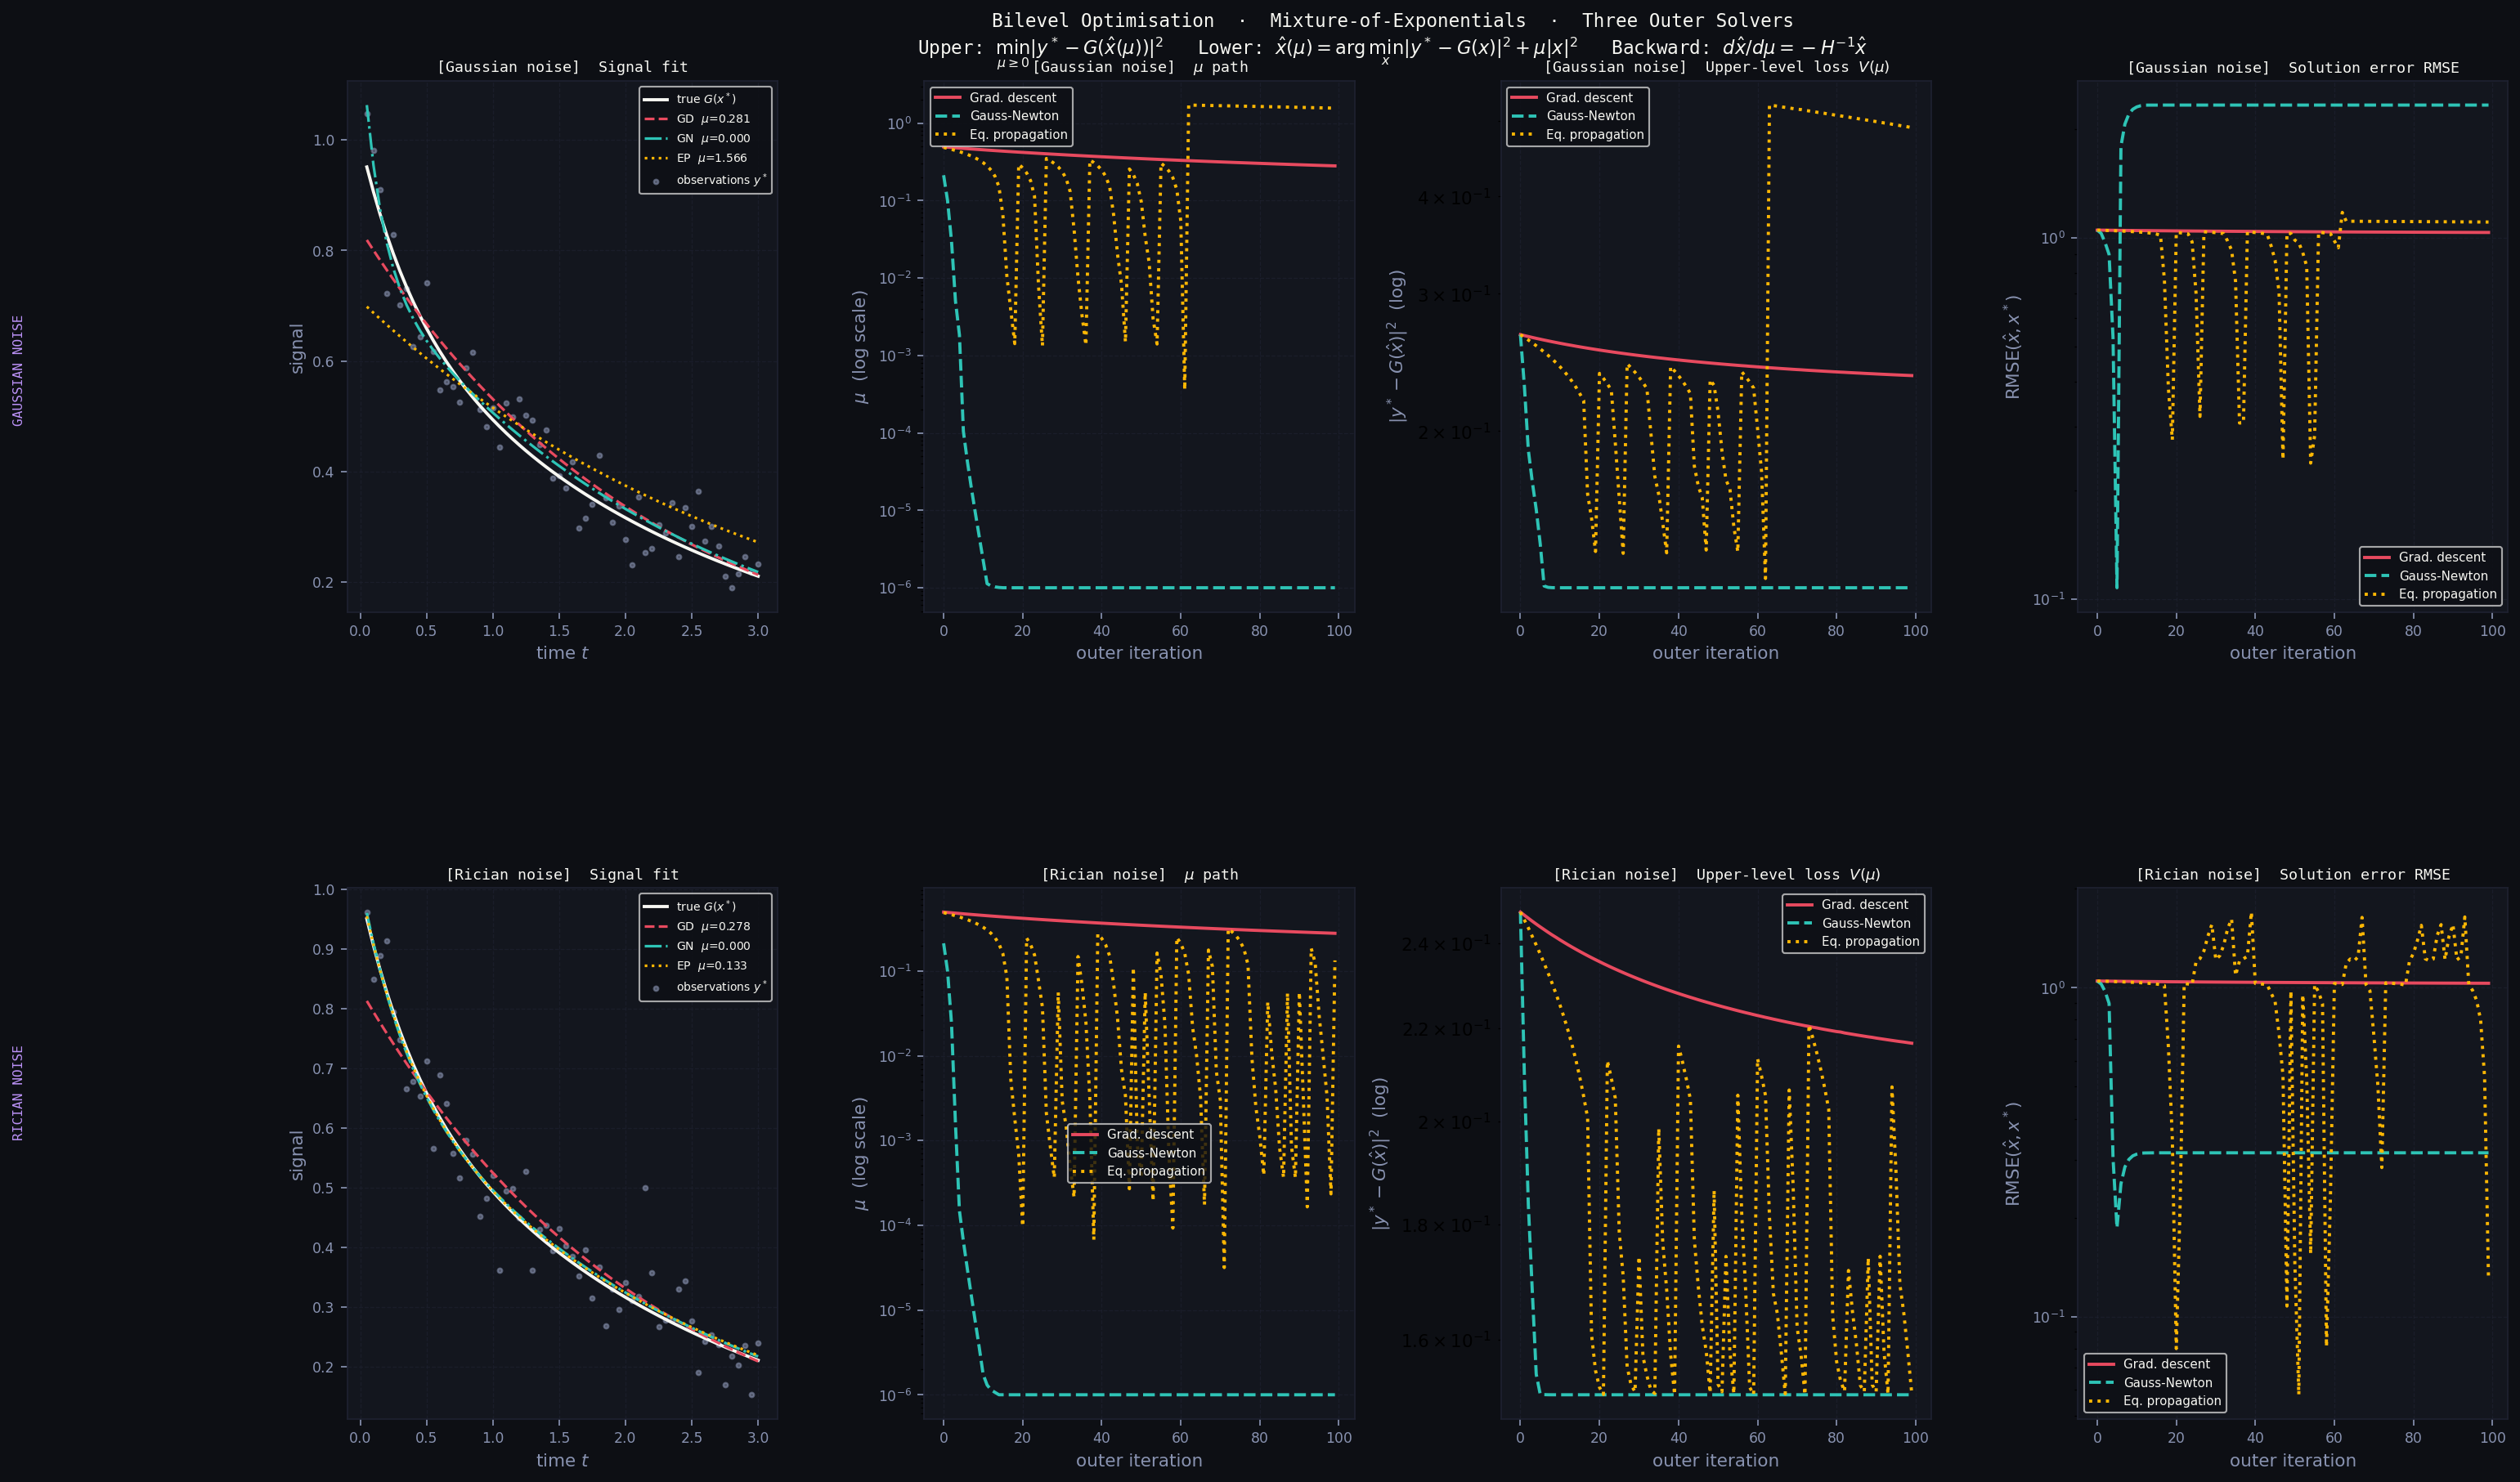

Recreate this plot in Python.
"""
Bilevel optimisation for mixture-of-exponentials fitting under Rician noise.

Problem:
  True signal:  G(x*)[i] = c0*exp(-lam0*t_i) + c1*exp(-lam1*t_i)
  Observed:     y* ~ Rician(G(x*), sigma)  or  y* = G(x*) + Gaussian noise

  Upper level:  min_{mu >= 0}  V(mu) = ||y* - G(xhat(mu))||^2
  Lower level:  xhat(mu) = argmin_x  ||y* - G(x)||^2 + mu*||x||^2
                            s.t.  c >= 0,  lambda > 0   (via softplus reparametrisation)

Backward of XhatModule uses implicit differentiation:
    d xhat / d mu = -H^{-1} xhat
where H = J_G^T J_G + mu*I  (Gauss-Newton approximation).

Two outer solvers compared:
  (A) Gradient descent  on log_mu
  (B) Gauss-Newton      on mu  (scalar, with line search)
"""

import torch
import torch.nn as nn
import numpy as np
import matplotlib
matplotlib.use("Agg")
import matplotlib.pyplot as plt
import matplotlib.gridspec as gridspec
import warnings
warnings.filterwarnings("ignore")

torch.manual_seed(42)
np.random.seed(42)
from tqdm import tqdm
# ─────────────────────────────────────────────────────────────────────────────
# 1.  Signal model  G(c, lam, t)
# ─────────────────────────────────────────────────────────────────────────────

def biexponential(t, c, lam):
    return c[0]*torch.exp(-lam[0]*t) + c[1]*torch.exp(-lam[1]*t)

def jacobian_biexp(t, c, lam):
    """Returns J in R^{n x 4}, cols = [dG/dc0, dG/dc1, dG/dlam0, dG/dlam1]"""
    e0 = torch.exp(-lam[0]*t)
    e1 = torch.exp(-lam[1]*t)
    return torch.stack([e0, e1, -c[0]*t*e0, -c[1]*t*e1], dim=1)  # (n,4)

# ─────────────────────────────────────────────────────────────────────────────
# 2.  Noise models
# ─────────────────────────────────────────────────────────────────────────────

def add_gaussian_noise(signal, sigma):
    return signal + sigma*torch.randn_like(signal)

def add_rician_noise(signal, sigma):
    nr = sigma*torch.randn_like(signal)
    ni = sigma*torch.randn_like(signal)
    return torch.sqrt((signal+nr)**2 + ni**2)

# ─────────────────────────────────────────────────────────────────────────────
# 3.  Reparametrisation helpers  (ensures c>0, lam>0)
# ─────────────────────────────────────────────────────────────────────────────

def sp(u):   return torch.log1p(torch.exp(u))
def sp_d(u): return torch.sigmoid(u)
def inv_sp(x): return torch.log(torch.exp(x.clamp(min=1e-6)) - 1 + 1e-8)

# ─────────────────────────────────────────────────────────────────────────────
# 4.  Inner solver: Gauss-Newton for the lower-level NLLS
# ─────────────────────────────────────────────────────────────────────────────

def lower_level_gn_ep(y, mu, t, beta=0.0, x_star=None, max_iter=300, tol=1e-9, x_init=None):
    """
    min_u  ||y - G(softplus(u))||^2 + (mu + beta)*||softplus(u) - x_prior||^2
    where x_prior = (beta / (mu + beta)) * x_star.
    
    Returns x = softplus(u) and loss history.
    """
    if x_init is None:
        x_init = torch.tensor([0.6, 0.4, 0.5, 2.0])
    u = inv_sp(x_init.clamp(min=1e-3)).clone().detach()

    # 1. Setup effective parameters based on the EP factorization
    mu_eff = mu + beta
    if beta > 0.0 and x_star is not None:
        x_prior = (beta / mu_eff) * x_star
    else:
        x_prior = torch.zeros_like(x_init)

    hist = []
    for _ in range(max_iter):
        x   = sp(u)
        c, lam = x[:2], x[2:]
        Gx  = biexponential(t, c, lam)
        r   = y - Gx
        
        # 2. Refactorized loss
        loss = (r**2).sum() + mu_eff * ((x - x_prior)**2).sum()
        hist.append(loss.item())

        Jx = jacobian_biexp(t, c, lam)           # (n,4)
        sd = sp_d(u)                             # (4,)
        Ju = Jx * sd.unsqueeze(0)                # (n,4)  chain rule

        # 3. Refactorized Gauss-Newton Hessian and Gradient
        H_gn = Ju.T @ Ju + mu_eff * torch.eye(4) + 1e-7 * torch.eye(4)
        grad = -Ju.T @ r + mu_eff * (x - x_prior) * sd
        
        du   = torch.linalg.solve(H_gn, -grad)

        # 4. Refactorized Armijo line search
        step = 1.0
        for _ in range(25):
            u_new = u + step * du
            x_new = sp(u_new)
            r_new = y - biexponential(t, x_new[:2], x_new[2:])
            
            loss_new = (r_new**2).sum() + mu_eff * ((x_new - x_prior)**2).sum()
            
            if loss_new <= loss - 1e-4 * step * (grad * du).sum():
                break
            step *= 0.5

        u = (u + step * du).detach()
        if step * du.norm() < tol:
            break

    return sp(u).detach(), hist

# ─────────────────────────────────────────────────────────────────────────────
# 5.  XhatModule — differentiable w.r.t. mu via implicit differentiation
# ─────────────────────────────────────────────────────────────────────────────

class _XhatFn(torch.autograd.Function):
    @staticmethod
    def forward(ctx, mu_scalar, y, t, x_init):
        mu_val = mu_scalar.item()
        x_sol, _ = lower_level_gn_ep(y, mu_val, t, x_init=x_init, \
                                     beta = 0.0, x_star=torch.zeros_like(x_init))
        c, lam = x_sol[:2], x_sol[2:]
        Jx = jacobian_biexp(t, c, lam)
        H  = Jx.T @ Jx + mu_val*torch.eye(4) + 1e-7*torch.eye(4)
        ctx.save_for_backward(x_sol, H)
        return x_sol

    @staticmethod
    def backward(ctx, grad_output):
        """
        d xhat / d mu = -H^{-1} xhat   (implicit differentiation)
        dL/d mu = (dL/d xhat)^T (d xhat/d mu) = -(dL/d xhat)^T H^{-1} xhat
        """
        x_sol, H = ctx.saved_tensors
        z   = torch.linalg.solve(H, x_sol)        # H^{-1} xhat
        dmu = -(grad_output * z).sum().reshape(1)
        return dmu, None, None, None


class XhatModule(nn.Module):
    """
    Learnable log_mu; forward returns xhat(mu) with implicit-diff backward.
    """
    def __init__(self, mu_init=1.0):
        super().__init__()
        self.log_mu = nn.Parameter(torch.tensor(float(np.log(mu_init))))

    @property
    def mu(self):
        return torch.exp(self.log_mu)

    def forward(self, y, t, x_init=None):
        if x_init is None:
            x_init = torch.tensor([0.6, 0.4, 0.5, 2.0])
        return _XhatFn.apply(self.mu, y, t, x_init)

# ─────────────────────────────────────────────────────────────────────────────
# 6a.  Gradient descent on mu  (outer optimiser A)
# ─────────────────────────────────────────────────────────────────────────────

def gradient_descent_mu(y, t, mu_init=1.0, lr=0.15, n_steps=100):
    """
    Uses XhatModule + manual gradient computation via implicit diff.
    Optimises log_mu with plain SGD step.
    """
    log_mu = torch.tensor(float(np.log(mu_init)), requires_grad=False)
    x_init = torch.tensor([0.6, 0.4, 0.5, 2.0])
    hist   = {"mu": [], "V": [], "xhat": []}

    for _ in tqdm(range(n_steps), desc="outer loop step"):
        mu_val = torch.exp(log_mu).item()
        xhat, _ = lower_level_gn_ep(y, mu_val, t, x_init=x_init, \
                                    beta = 0.0, x_star=torch.zeros_like(x_init))
        c, lam  = xhat[:2], xhat[2:]
        Gx = biexponential(t, c, lam)
        r  = y - Gx
        Jx = jacobian_biexp(t, c, lam)
        H  = Jx.T @ Jx + mu_val*torch.eye(4) + 1e-7*torch.eye(4)

        # sensitivity: j = J_G H^{-1} xhat  ∈ R^n
        z  = torch.linalg.solve(H, xhat)
        j  = Jx @ z

        # dV/dmu   = 2 r^T j
        # dV/d(log mu) = dV/dmu * mu
        dV_dmu     = 2*(r*j).sum()
        dV_dlogmu  = dV_dmu * torch.exp(log_mu)

        log_mu = (log_mu - lr*dV_dlogmu).detach()

        V = (r**2).sum().item()
        hist["mu"].append(torch.exp(log_mu).item())
        hist["V"].append(V)
        hist["xhat"].append(xhat)
        x_init = xhat   # warm start

    return hist

# ─────────────────────────────────────────────────────────────────────────────
# 6b.  Gauss-Newton on mu  (outer optimiser B)
# ─────────────────────────────────────────────────────────────────────────────

def gauss_newton_mu(y, t, mu_init=1.0, n_steps=100):
    """
    Scalar GN step: mu <- mu - (j^T r)/(j^T j)
    where j = J_G H^{-1} xhat is the sensitivity of the residual to mu.
    """
    mu     = torch.tensor(float(mu_init))
    x_init = torch.tensor([0.6, 0.4, 0.5, 2.0])
    hist   = {"mu": [], "V": [], "xhat": []}

    for _ in tqdm(range(n_steps), desc="outer loop step"):
        mu_val = mu.item()
        xhat, _ = lower_level_gn_ep(y, mu_val, t, x_init=x_init, \
                                    beta = 0.0, x_star=torch.zeros_like(x_init))
        c, lam  = xhat[:2], xhat[2:]
        Gx = biexponential(t, c, lam)
        r  = y - Gx
        Jx = jacobian_biexp(t, c, lam)
        H  = Jx.T @ Jx + mu_val*torch.eye(4) + 1e-7*torch.eye(4)

        z      = torch.linalg.solve(H, xhat)
        j      = Jx @ z                          # (n,)
        delta  = (j*r).sum() / ((j*j).sum() + 1e-10)

        # line search: keep mu > 0
        step = 1.0
        for _ in range(20):
            mu_new = mu - step*delta
            if mu_new.item() > 1e-6:
                break
            step *= 0.5
        mu = (mu - step*delta).detach().clamp(min=1e-6)

        hist["mu"].append(mu.item())
        hist["V"].append((r**2).sum().item())
        hist["xhat"].append(xhat)
        x_init = xhat

    return hist

# ─────────────────────────────────────────────────────────────────────────────
# 6C.  Equilibrium propagation
# ─────────────────────────────────────────────────────────────────────────────

def ep_gradient_descent_mu(y, t, x_star, mu_init=1.0, beta=0.01, lr=0.1, n_steps=100):
    """
    Outer loop updating mu via Equilibrium Propagation gradient estimate.
    Matches the hist structure of gauss_newton_mu for easy downstream comparison.
    """
    mu = torch.tensor(float(mu_init))
    x_init = torch.tensor([0.6, 0.4, 0.5, 2.0])
    hist = {"mu": [], "V": [], "xhat": []}

    for _ in tqdm(range(n_steps), desc="outer loop step"):
        mu_val = mu.item()
        
        # 1. Phase 1: Free state (standard Tikhonov)
        x0, _ = lower_level_gn_ep(y, mu_val, t, beta=0.0, x_star=x_star, x_init=x_init)
        
        # 2. Phase 2: Nudged state (shifted Tikhonov)
        # Warm start using x0 for extremely fast convergence
        x_beta, _ = lower_level_gn_ep(y, mu_val, t, beta=beta, x_star=x_star, x_init=x0)

        # 3. EP Gradient estimate for mu
        # dL/dmu ≈ (dE/dmu(x_beta) - dE/dmu(x0)) / beta
        # Since E contains 0.5 * mu * ||x||^2, dE/dmu = 0.5 * ||x||^2
        grad_mu = (0.5 * (x_beta**2).sum() - 0.5 * (x0**2).sum()) / beta

        # 4. Gradient descent step on mu with line search for positivity
        step = lr
        for _ in range(20):
            mu_new = mu - step * grad_mu
            if mu_new.item() > 1e-6:
                break
            step *= 0.5
        
        mu = (mu - step * grad_mu).detach().clamp(min=1e-6)

        # 5. Calculate V(mu) = ||y - G(x0)||^2 to match the GN history tracking
        c, lam = x0[:2], x0[2:]
        Gx = biexponential(t, c, lam)
        r = y - Gx
        V = (r**2).sum().item()

        hist["mu"].append(mu.item())
        hist["V"].append(V)
        hist["xhat"].append(x0)
        
        # Warm start next iteration
        x_init = x0

    return hist


# ─────────────────────────────────────────────────────────────────────────────
# 7.  Synthetic experiment
# ─────────────────────────────────────────────────────────────────────────────

def run_experiment(noise_type="gaussian", sigma=0.05):
    t       = torch.linspace(0.05, 3.0, 60)
    c_true  = torch.tensor([0.7, 0.3])
    lam_true= torch.tensor([0.4, 2.5])
    x_star  = torch.cat([c_true, lam_true])
    G_true  = biexponential(t, c_true, lam_true)

    y = add_gaussian_noise(G_true, sigma) if noise_type == "gaussian" \
        else add_rician_noise(G_true, sigma)

    mu_init    = 0.5
    gd_steps   = 100
    gn_steps   = 100
    ep_steps   = 100
    gd_lr      = 0.12
    ep_lr      = 0.02
    ep_beta    = 1e-4

    print(f"  [{noise_type}] running GD ...")
    hist_gd = gradient_descent_mu(y, t, mu_init=mu_init, lr=gd_lr, n_steps=gd_steps)
    print(f"  [{noise_type}] running GN ...")
    hist_gn = gauss_newton_mu(y, t, mu_init=mu_init, n_steps=gn_steps)
    print(f"  [{noise_type}] running EP ...")
    hist_ep = ep_gradient_descent_mu(y, t, x_star=x_star, mu_init=mu_init,
                                     beta=ep_beta, lr=ep_lr, n_steps=ep_steps)

    return t, G_true, y, hist_gd, hist_gn, hist_ep, c_true, lam_true

# ─────────────────────────────────────────────────────────────────────────────
# 8.  Plot
# ─────────────────────────────────────────────────────────────────────────────

def make_figure():
    BG    = "white"; PANEL = "white"; GRID = "#d0d0d0"
    C_GD  = "tab:red"; C_GN  = "tab:green"; C_TRUE = "black"
    C_EP  = "tab:orange"; C_OBS = "tab:gray"; ACCENT = "black"

    fig = plt.figure(figsize=(22, 12), facecolor=BG)
    fig.suptitle(
        "Bilevel Optimisation  ·  Mixture-of-Exponentials  ·  Three Outer Solvers\n"
        r"Upper: $\min_{\mu\geq 0}\|y^*-G(\hat{x}(\mu))\|^2$   "
        r"Lower: $\hat{x}(\mu)=\arg\min_x\|y^*-G(x)\|^2+\mu\|x\|^2$   "
        r"Backward: $d\hat{x}/d\mu=-H^{-1}\hat{x}$",
        color=C_TRUE, fontsize=14, y=0.985)

    gs_outer = gridspec.GridSpec(2, 1, figure=fig, hspace=0.52,
                                  top=0.94, bottom=0.06)

    def style(ax, title):
        ax.set_facecolor(PANEL)
        ax.tick_params(colors="black", labelsize=12)
        for sp in ax.spines.values():
            sp.set_edgecolor("black")
        ax.grid(color=GRID, lw=0.6, ls="--", alpha=0.7)
        ax.set_title(title, color=C_TRUE, fontsize=14, pad=6)
        ax.xaxis.label.set_color("black")
        ax.yaxis.label.set_color("black")

    for row, (noise_type, label) in enumerate([("gaussian","Gaussian noise"),
                                                ("rician",  "Rician noise")]):
        gs = gridspec.GridSpecFromSubplotSpec(1, 4,
            subplot_spec=gs_outer[row], wspace=0.34)
        t, G_true, y, h_gd, h_gn, h_ep, c_true, lam_true = \
            run_experiment(noise_type, sigma=0.05)
        x_star = torch.cat([c_true, lam_true])

        mu_gd = h_gd["mu"][-1];  mu_gn = h_gn["mu"][-1]; mu_ep = h_ep["mu"][-1]
        xh_gd = h_gd["xhat"][-1]
        xh_gn = h_gn["xhat"][-1]
        xh_ep = h_ep["xhat"][-1]
        Gh_gd = biexponential(t, xh_gd[:2], xh_gd[2:]).detach()
        Gh_gn = biexponential(t, xh_gn[:2], xh_gn[2:]).detach()
        Gh_ep = biexponential(t, xh_ep[:2], xh_ep[2:]).detach()

        rmse_gd = [torch.sqrt(torch.mean((xhat - x_star)**2)).item() for xhat in h_gd["xhat"]]
        rmse_gn = [torch.sqrt(torch.mean((xhat - x_star)**2)).item() for xhat in h_gn["xhat"]]
        rmse_ep = [torch.sqrt(torch.mean((xhat - x_star)**2)).item() for xhat in h_ep["xhat"]]

        # panel 1 – signal fit
        ax1 = fig.add_subplot(gs[0])
        style(ax1, f"[{label}]  Signal fit")
        ax1.scatter(t.numpy(), y.numpy(), s=7, color=C_OBS,
                    alpha=0.55, label="observations $y^*$", zorder=2)
        ax1.plot(t.numpy(), G_true.numpy(), color=C_TRUE,
                 lw=1.8, label="true $G(x^*)$", zorder=4)
        ax1.plot(t.numpy(), Gh_gd.numpy(), color=C_GD,
                 lw=1.5, ls="--", label=f"GD  $\\mu$={mu_gd:.3f}", zorder=5)
        ax1.plot(t.numpy(), Gh_gn.numpy(), color=C_GN,
                 lw=1.5, ls="-.", label=f"GN  $\\mu$={mu_gn:.3f}", zorder=5)
        ax1.plot(t.numpy(), Gh_ep.numpy(), color=C_EP,
             lw=1.5, ls=":", label=f"EP  $\\mu$={mu_ep:.3f}", zorder=5)
        ax1.set_xlabel("time $t$", fontsize=14)
        ax1.set_ylabel("signal", fontsize=14)
        ax1.legend(fontsize=10, framealpha=0.9)

        # panel 2 – mu convergence
        ax2 = fig.add_subplot(gs[1])
        style(ax2, f"[{label}]  $\\mu$ path")
        ax2.semilogy(h_gd["mu"], color=C_GD, lw=1.8, label="Grad. descent")
        ax2.semilogy(h_gn["mu"], color=C_GN, lw=1.8, ls="--", label="Gauss-Newton")
        ax2.semilogy(h_ep["mu"], color=C_EP, lw=1.8, ls=":", label="Eq. propagation")
        ax2.set_xlabel("outer iteration", fontsize=14)
        ax2.set_ylabel("$\\mu$  (log scale)", fontsize=14)
        ax2.legend(fontsize=10, framealpha=0.9)

        # panel 3 – V(mu) convergence
        ax3 = fig.add_subplot(gs[2])
        style(ax3, f"[{label}]  Upper-level loss $V(\\mu)$")
        ax3.semilogy(h_gd["V"], color=C_GD, lw=1.8, label="Grad. descent")
        ax3.semilogy(h_gn["V"], color=C_GN, lw=1.8, ls="--", label="Gauss-Newton")
        ax3.semilogy(h_ep["V"], color=C_EP, lw=1.8, ls=":", label="Eq. propagation")
        ax3.set_xlabel("outer iteration", fontsize=14)
        ax3.set_ylabel("$\\|y^*-G(\\hat{x})\\|^2$  (log)", fontsize=14)
        ax3.legend(fontsize=10, framealpha=0.9)

        # panel 4 - solution error RMSE
        ax4 = fig.add_subplot(gs[3])
        style(ax4, f"[{label}]  Solution error RMSE")
        ax4.semilogy(rmse_gd, color=C_GD, lw=1.8, label="Grad. descent")
        ax4.semilogy(rmse_gn, color=C_GN, lw=1.8, ls="--", label="Gauss-Newton")
        ax4.semilogy(rmse_ep, color=C_EP, lw=1.8, ls=":", label="Eq. propagation")
        ax4.set_xlabel("outer iteration", fontsize=14)
        ax4.set_ylabel(r"$\mathrm{RMSE}(\hat{x}, x^*)$", fontsize=14)
        ax4.legend(fontsize=10, framealpha=0.9)

        fig.text(0.005, 0.75 - row*0.475, label.upper(),
             color=ACCENT, fontsize=10,
                 rotation=90, va="center")

    plt.savefig("rician_bilevel.png",
            dpi=155, bbox_inches="tight")
    print("Figure saved.")

# ─────────────────────────────────────────────────────────────────────────────

if __name__ == "__main__":
    make_figure()
